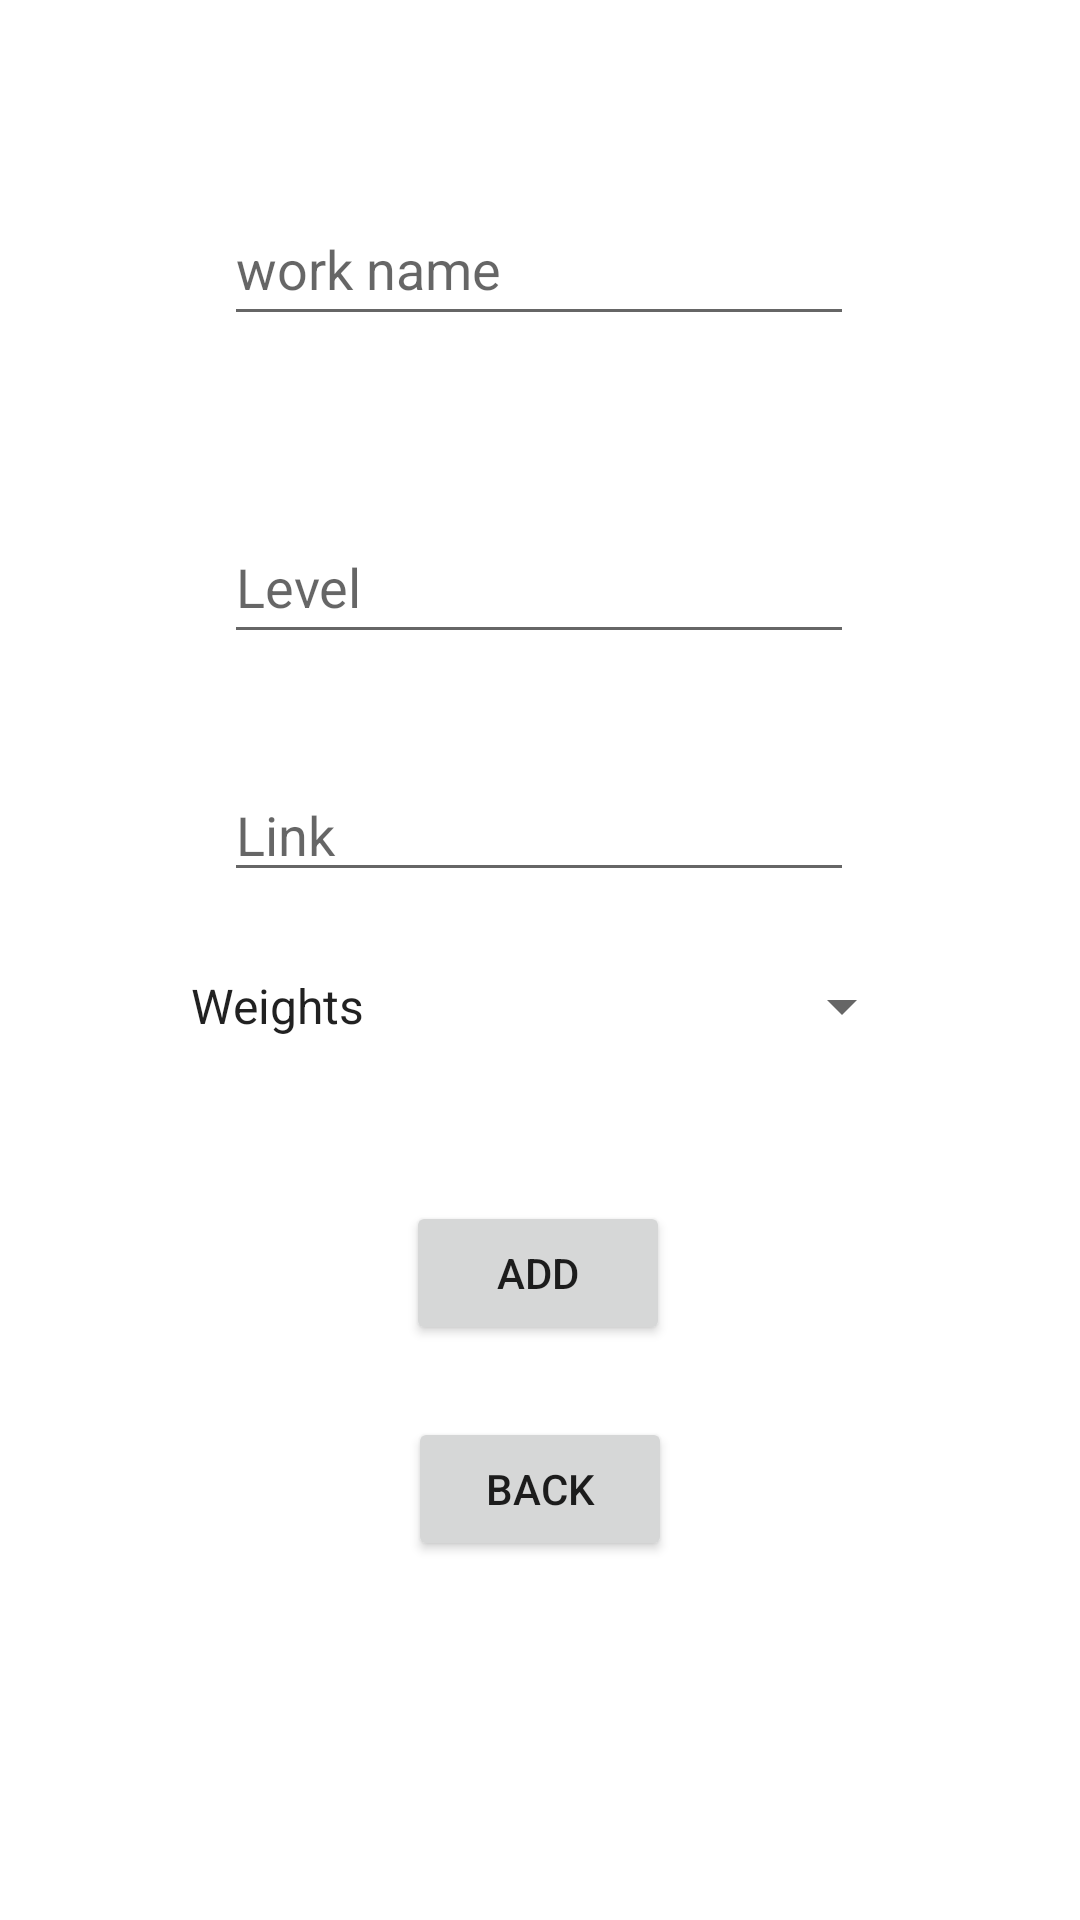

The Android layout XML behind this screen, and the referenced resources:
<!-- AndroidManifest.xml: application theme Theme.UserRegister -->
<!-- res/layout/activity_new_work_out.xml -->
<?xml version="1.0" encoding="utf-8"?>
<androidx.constraintlayout.widget.ConstraintLayout xmlns:android="http://schemas.android.com/apk/res/android"
    xmlns:app="http://schemas.android.com/apk/res-auto"
    xmlns:tools="http://schemas.android.com/tools"
    android:layout_width="match_parent"
    android:layout_height="match_parent"
    tools:context=".NewWorkOutActivity">

    <EditText
        android:id="@+id/editTextNameWK"
        android:layout_width="wrap_content"
        android:layout_height="wrap_content"
        android:layout_marginTop="64dp"
        android:ems="10"
        android:hint="work name"
        android:inputType="textPersonName"
        android:minHeight="48dp"
        app:layout_constraintEnd_toEndOf="parent"
        app:layout_constraintHorizontal_bias="0.497"
        app:layout_constraintStart_toStartOf="parent"
        app:layout_constraintTop_toTopOf="parent" />

    <EditText
        android:id="@+id/editTextLevelWork"
        android:layout_width="wrap_content"
        android:layout_height="wrap_content"
        android:layout_marginTop="58dp"
        android:ems="10"
        android:hint="Level"
        android:inputType="textPersonName"
        android:minHeight="48dp"
        app:layout_constraintEnd_toEndOf="parent"
        app:layout_constraintHorizontal_bias="0.497"
        app:layout_constraintStart_toStartOf="parent"
        app:layout_constraintTop_toBottomOf="@+id/editTextNameWK" />

    <Spinner
        android:id="@+id/Work_out_spinner"
        android:layout_width="249dp"
        android:layout_height="42dp"
        android:layout_marginTop="17dp"
        android:entries="@array/workout_categories"
        app:layout_constraintEnd_toEndOf="parent"
        app:layout_constraintStart_toStartOf="parent"
        app:layout_constraintTop_toBottomOf="@+id/editTextLinkYou" />

    <Button
        android:id="@+id/button_add"
        android:layout_width="wrap_content"
        android:layout_height="wrap_content"
        android:layout_marginTop="44dp"
        android:text="Add"
        app:layout_constraintEnd_toEndOf="parent"
        app:layout_constraintHorizontal_bias="0.498"
        app:layout_constraintStart_toStartOf="parent"
        app:layout_constraintTop_toBottomOf="@+id/Work_out_spinner" />

    <Button
        android:id="@+id/button_Back"
        android:layout_width="wrap_content"
        android:layout_height="wrap_content"
        android:layout_marginTop="24dp"
        android:text="Back"
        app:layout_constraintEnd_toEndOf="parent"
        app:layout_constraintHorizontal_bias="0.5"
        app:layout_constraintStart_toStartOf="parent"
        app:layout_constraintTop_toBottomOf="@+id/button_add" />

    <EditText
        android:id="@+id/editTextLinkYou"
        android:layout_width="wrap_content"
        android:layout_height="wrap_content"
        android:layout_marginTop="38dp"
        android:ems="10"
        android:hint="Link"
        android:inputType="textPersonName"
        app:layout_constraintEnd_toEndOf="parent"
        app:layout_constraintHorizontal_bias="0.497"
        app:layout_constraintStart_toStartOf="parent"
        app:layout_constraintTop_toBottomOf="@+id/editTextLevelWork" />
</androidx.constraintlayout.widget.ConstraintLayout>
<!-- resources referenced by this layout -->
<resources>
  <string-array name="workout_categories">
          <item>Weights</item>
          <item>Jumprope</item>
          <item>step</item>
          <item>Fitness sofa</item>
          <item>mattress</item>
          <item>treadmill</item>
      </string-array>
  <style name="Theme.UserRegister" parent="Theme.MaterialComponents.DayNight.DarkActionBar">
          
          <item name="colorPrimary">@color/purple_500</item>
          <item name="colorPrimaryVariant">@color/purple_700</item>
          <item name="colorOnPrimary">@color/white</item>
          
          <item name="colorSecondary">@color/teal_200</item>
          <item name="colorSecondaryVariant">@color/teal_700</item>
          <item name="colorOnSecondary">@color/black</item>
          
          <item name="android:statusBarColor" tools:targetApi="l">?attr/colorPrimaryVariant</item>
          
      </style>
  <!-- not gathered from this repository: default colours our renderer supplied (Android Studio template values) -->
  <color name="purple_500">#FF6200EE</color>
  <color name="purple_700">#FF3700B3</color>
  <color name="teal_200">#FF03DAC5</color>
  <color name="teal_700">#FF018786</color>
  <color name="black">#FF000000</color>
  <color name="white">#FFFFFFFF</color>
</resources>
